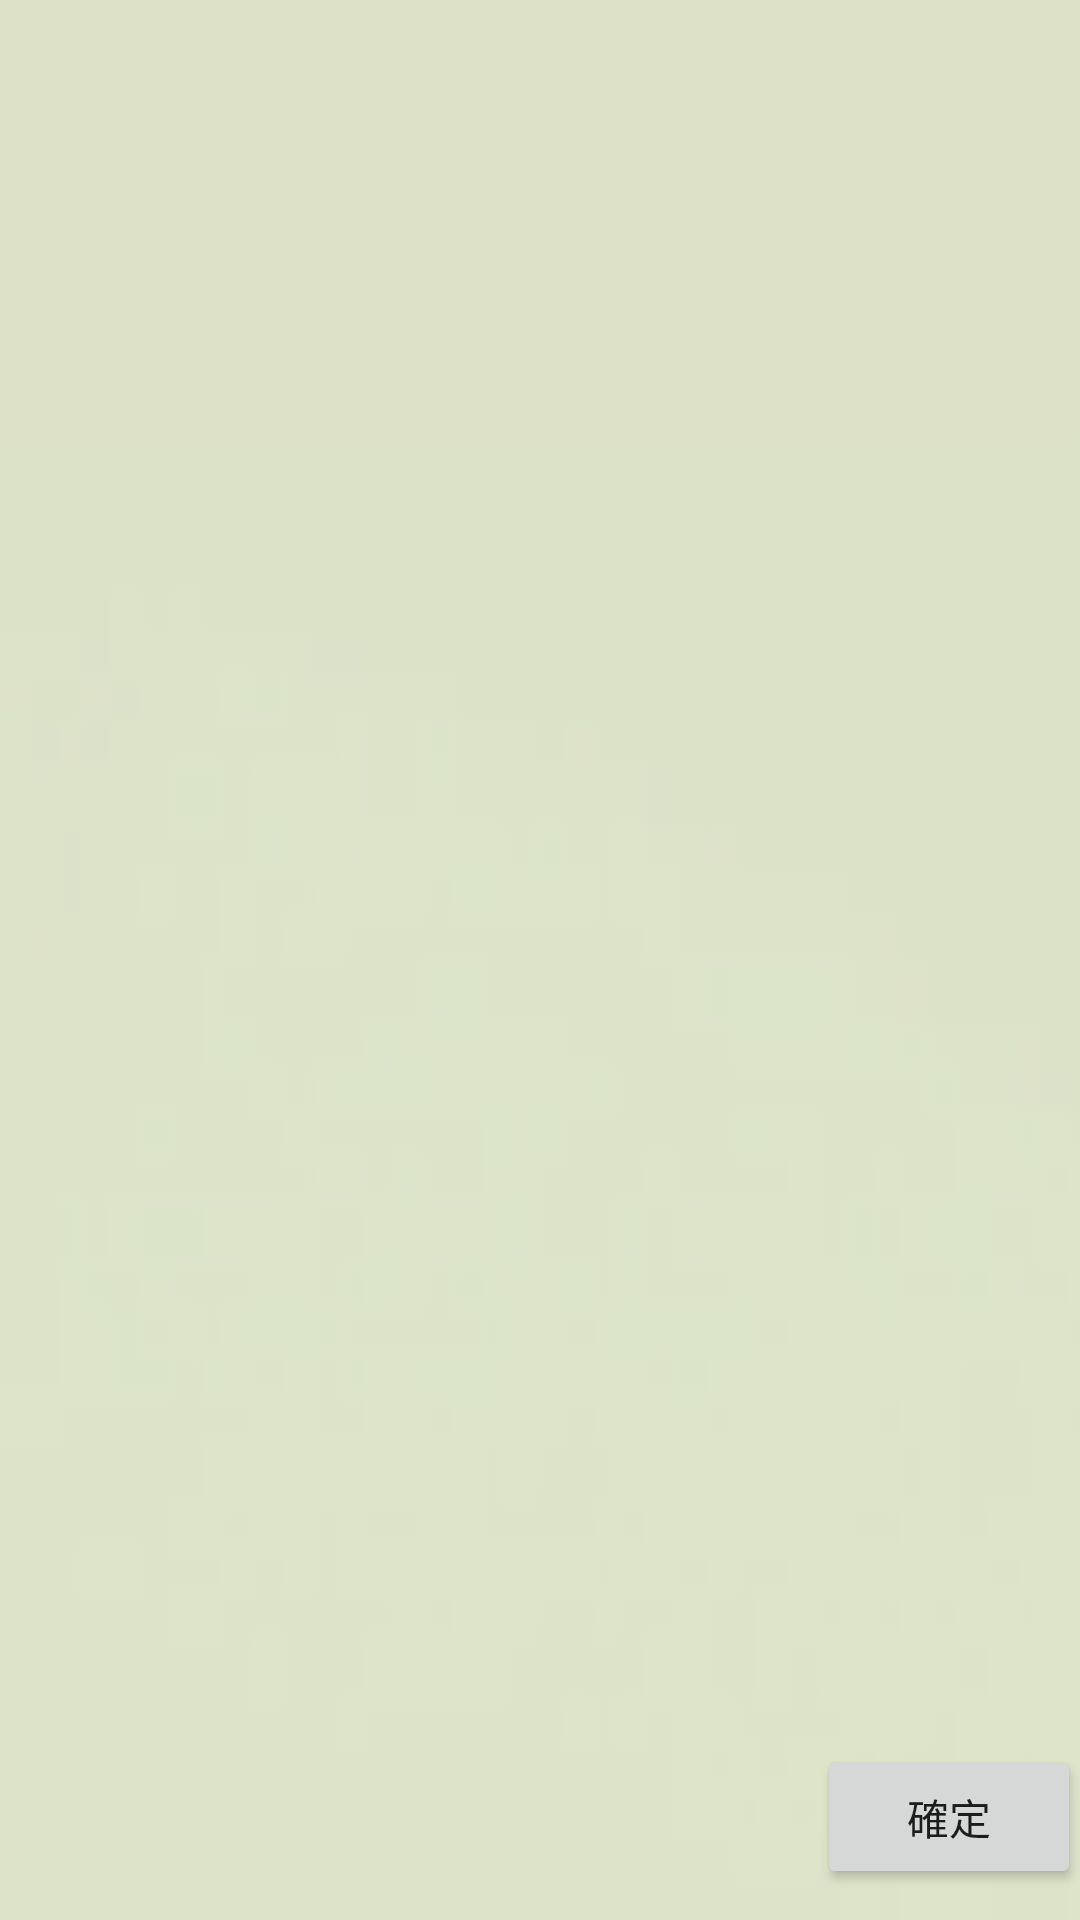

Produce the Android XML layout that renders to this screen, including the resource entries it uses.
<!-- AndroidManifest.xml: application theme AppTheme -->
<!-- res/layout/activity_reserve_place.xml -->
<?xml version="1.0" encoding="utf-8"?>
<LinearLayout xmlns:android="http://schemas.android.com/apk/res/android"
    xmlns:tools="http://schemas.android.com/tools"
    android:layout_width="match_parent"
    android:layout_height="match_parent"
    android:paddingBottom="@dimen/activity_vertical_margin"
    android:paddingLeft="@dimen/activity_horizontal_margin"
    android:paddingRight="@dimen/activity_horizontal_margin"
    android:paddingTop="@dimen/activity_vertical_margin"
    tools:context="tw.com.fateezgo.ReservePlaceActivity"
    android:orientation="vertical"
    android:background="@drawable/backgbase">

    <ListView
        android:layout_width="wrap_content"
        android:layout_height="0dp"
        android:id="@+id/list_place"
        android:layout_weight="10" />

    <LinearLayout
        android:orientation="horizontal"
        android:layout_width="match_parent"
        android:layout_height="0dp"
        android:gravity="right"
        android:layout_weight="1">

        <Button
            android:layout_width="wrap_content"
            android:layout_height="wrap_content"
            android:text="確定"
            android:id="@+id/button3"
            android:onClick="confirm" />
    </LinearLayout>
</LinearLayout>
<!-- resources referenced by this layout -->
<resources>
  <!-- drawable backgbase: png bitmap (drawable-xxhdpi, 1286 bytes) -->
  <style name="AppTheme" parent="Theme.AppCompat.Light.DarkActionBar">
          
          <item name="colorPrimary">@color/colorPrimary</item>
          <item name="colorPrimaryDark">@color/colorPrimaryDark</item>
          <item name="colorAccent">@color/colorAccent</item>
      </style>
  <color name="colorPrimary">#8d7196</color>
  <color name="colorPrimaryDark">#6D5177</color>
  <color name="colorAccent">#FF4081</color>
</resources>
